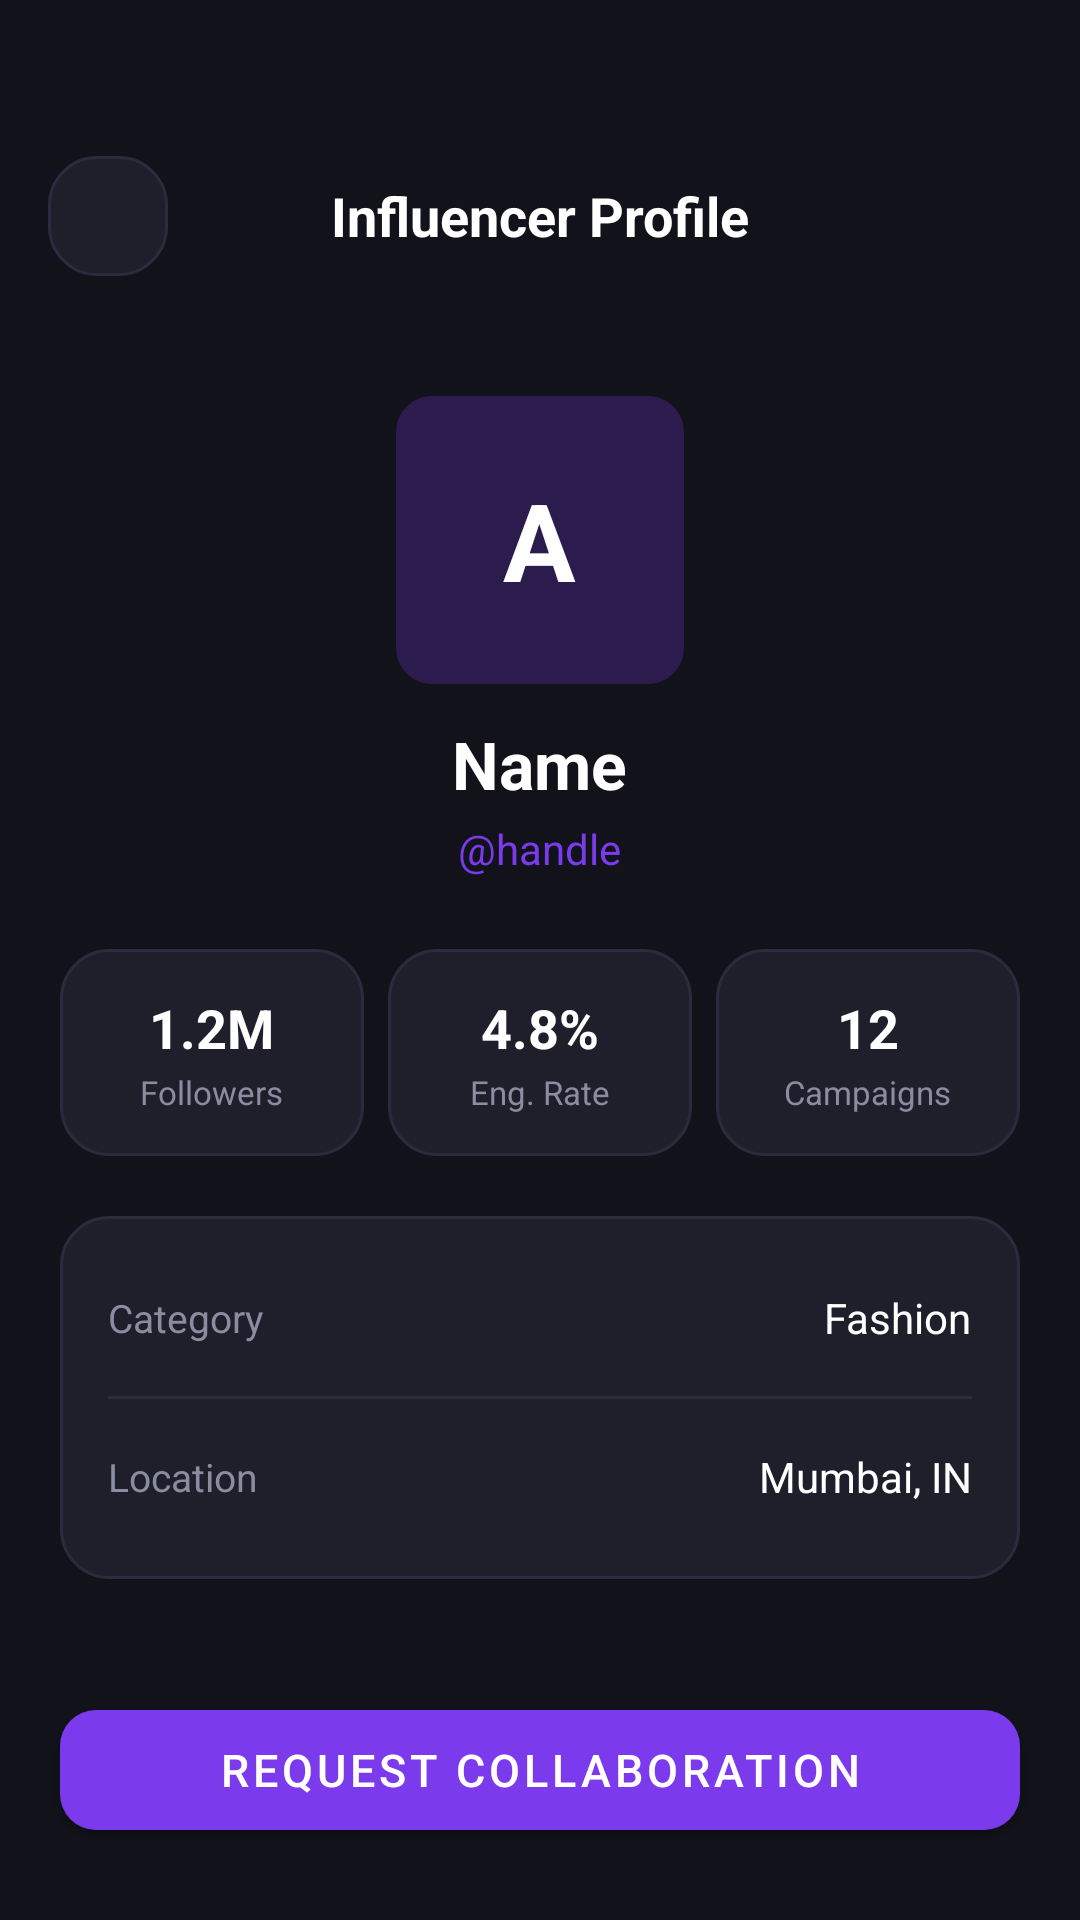

Write the Android layout XML for this screen, with the resource values it uses.
<!-- AndroidManifest.xml: activity theme Theme.Conquer -->
<!-- res/layout/activity_influencer_detail.xml -->
<?xml version="1.0" encoding="utf-8"?>
<RelativeLayout
    xmlns:android="http://schemas.android.com/apk/res/android"
    xmlns:app="http://schemas.android.com/apk/res-auto"
    android:layout_width="match_parent"
    android:layout_height="match_parent"
    android:background="@color/bg_dark">

    <androidx.core.widget.NestedScrollView
        android:layout_width="match_parent"
        android:layout_height="match_parent"
        android:layout_above="@id/btnCollab"
        android:fillViewport="true">

        <LinearLayout
            android:layout_width="match_parent"
            android:layout_height="wrap_content"
            android:orientation="vertical">

            
            <LinearLayout
                android:layout_width="match_parent"
                android:layout_height="wrap_content"
                android:orientation="horizontal"
                android:gravity="center_vertical"
                android:paddingHorizontal="16dp"
                android:paddingTop="52dp"
                android:paddingBottom="16dp">

                <ImageButton
                    android:id="@+id/btnDetailBack"
                    android:layout_width="40dp"
                    android:layout_height="40dp"
                    android:background="@drawable/bg_card"
                    android:src="@drawable/ic_person"
                    android:tint="@color/text_white"
                    android:padding="8dp"/>

                <TextView
                    android:layout_width="0dp"
                    android:layout_height="wrap_content"
                    android:layout_weight="1"
                    android:text="Influencer Profile"
                    android:textColor="@color/text_white"
                    android:textSize="18sp"
                    android:textStyle="bold"
                    android:gravity="center"/>

                <View
                    android:layout_width="40dp"
                    android:layout_height="40dp"/>
            </LinearLayout>

            
            <LinearLayout
                android:layout_width="match_parent"
                android:layout_height="wrap_content"
                android:orientation="vertical"
                android:gravity="center"
                android:paddingVertical="24dp">

                <FrameLayout
                    android:layout_width="96dp"
                    android:layout_height="96dp"
                    android:background="@drawable/bg_quick_action_purple">

                    <TextView
                        android:id="@+id/tvDetailInitial"
                        android:layout_width="wrap_content"
                        android:layout_height="wrap_content"
                        android:layout_gravity="center"
                        android:text="A"
                        android:textColor="@color/text_white"
                        android:textSize="36sp"
                        android:textStyle="bold"/>
                </FrameLayout>

                <TextView
                    android:id="@+id/tvDetailName"
                    android:layout_width="wrap_content"
                    android:layout_height="wrap_content"
                    android:text="Name"
                    android:textColor="@color/text_white"
                    android:textSize="22sp"
                    android:textStyle="bold"
                    android:layout_marginTop="12dp"/>

                <TextView
                    android:id="@+id/tvDetailHandle"
                    android:layout_width="wrap_content"
                    android:layout_height="wrap_content"
                    android:text="@handle"
                    android:textColor="@color/purple_primary"
                    android:textSize="14sp"
                    android:layout_marginTop="4dp"/>
            </LinearLayout>

            
            <LinearLayout
                android:layout_width="match_parent"
                android:layout_height="wrap_content"
                android:orientation="horizontal"
                android:paddingHorizontal="20dp"
                android:paddingBottom="20dp"
                android:weightSum="3">

                <LinearLayout
                    android:layout_width="0dp"
                    android:layout_height="wrap_content"
                    android:layout_weight="1"
                    android:layout_marginEnd="8dp"
                    android:background="@drawable/bg_card"
                    android:orientation="vertical"
                    android:gravity="center"
                    android:padding="14dp">

                    <TextView
                        android:id="@+id/tvDetailFollowers"
                        android:layout_width="wrap_content"
                        android:layout_height="wrap_content"
                        android:text="1.2M"
                        android:textColor="@color/text_white"
                        android:textSize="18sp"
                        android:textStyle="bold"/>
                    <TextView
                        android:layout_width="wrap_content"
                        android:layout_height="wrap_content"
                        android:text="Followers"
                        android:textColor="@color/text_grey"
                        android:textSize="11sp"
                        android:layout_marginTop="2dp"/>
                </LinearLayout>

                <LinearLayout
                    android:layout_width="0dp"
                    android:layout_height="wrap_content"
                    android:layout_weight="1"
                    android:layout_marginEnd="8dp"
                    android:background="@drawable/bg_card"
                    android:orientation="vertical"
                    android:gravity="center"
                    android:padding="14dp">

                    <TextView
                        android:layout_width="wrap_content"
                        android:layout_height="wrap_content"
                        android:text="4.8%"
                        android:textColor="@color/text_white"
                        android:textSize="18sp"
                        android:textStyle="bold"/>
                    <TextView
                        android:layout_width="wrap_content"
                        android:layout_height="wrap_content"
                        android:text="Eng. Rate"
                        android:textColor="@color/text_grey"
                        android:textSize="11sp"
                        android:layout_marginTop="2dp"/>
                </LinearLayout>

                <LinearLayout
                    android:layout_width="0dp"
                    android:layout_height="wrap_content"
                    android:layout_weight="1"
                    android:background="@drawable/bg_card"
                    android:orientation="vertical"
                    android:gravity="center"
                    android:padding="14dp">

                    <TextView
                        android:layout_width="wrap_content"
                        android:layout_height="wrap_content"
                        android:text="12"
                        android:textColor="@color/text_white"
                        android:textSize="18sp"
                        android:textStyle="bold"/>
                    <TextView
                        android:layout_width="wrap_content"
                        android:layout_height="wrap_content"
                        android:text="Campaigns"
                        android:textColor="@color/text_grey"
                        android:textSize="11sp"
                        android:layout_marginTop="2dp"/>
                </LinearLayout>
            </LinearLayout>

            
            <LinearLayout
                android:layout_width="match_parent"
                android:layout_height="wrap_content"
                android:orientation="vertical"
                android:layout_marginHorizontal="20dp"
                android:layout_marginBottom="16dp"
                android:background="@drawable/bg_card"
                android:paddingHorizontal="16dp"
                android:paddingVertical="8dp">

                
                <LinearLayout
                    android:layout_width="match_parent"
                    android:layout_height="52dp"
                    android:orientation="horizontal"
                    android:gravity="center_vertical">

                    <TextView
                        android:layout_width="0dp"
                        android:layout_height="wrap_content"
                        android:layout_weight="1"
                        android:text="Category"
                        android:textColor="@color/text_grey"
                        android:textSize="13sp"/>

                    <TextView
                        android:id="@+id/tvDetailCategory"
                        android:layout_width="wrap_content"
                        android:layout_height="wrap_content"
                        android:text="Fashion"
                        android:textColor="@color/text_white"
                        android:textSize="14sp"/>
                </LinearLayout>

                <View android:layout_width="match_parent" android:layout_height="1dp"
                    android:background="#2A2B3D"/>

                
                <LinearLayout
                    android:layout_width="match_parent"
                    android:layout_height="52dp"
                    android:orientation="horizontal"
                    android:gravity="center_vertical">

                    <TextView
                        android:layout_width="0dp"
                        android:layout_height="wrap_content"
                        android:layout_weight="1"
                        android:text="Location"
                        android:textColor="@color/text_grey"
                        android:textSize="13sp"/>

                    <TextView
                        android:id="@+id/tvDetailLocation"
                        android:layout_width="wrap_content"
                        android:layout_height="wrap_content"
                        android:text="Mumbai, IN"
                        android:textColor="@color/text_white"
                        android:textSize="14sp"/>
                </LinearLayout>
            </LinearLayout>

        </LinearLayout>
    </androidx.core.widget.NestedScrollView>

    
    <com.google.android.material.button.MaterialButton
        android:id="@+id/btnCollab"
        android:layout_width="match_parent"
        android:layout_height="52dp"
        android:layout_alignParentBottom="true"
        android:layout_marginHorizontal="20dp"
        android:layout_marginBottom="24dp"
        android:text="Request Collaboration"
        android:textColor="@color/text_white"
        android:textSize="15sp"
        app:backgroundTint="@color/purple_primary"
        app:cornerRadius="12dp"/>

</RelativeLayout>
<!-- resources referenced by this layout -->
<resources>
  <color name="bg_dark">#12131A</color>
  <color name="purple_primary">#7C3AED</color>
  <color name="text_grey">#8A8D9F</color>
  <color name="text_white">#FFFFFF</color>
  <!-- drawable bg_card (drawable) -->
  <?xml version="1.0" encoding="utf-8"?>
  <shape xmlns:android="http://schemas.android.com/apk/res/android"
      android:shape="rectangle">
      <solid android:color="#1E1F2B" />
      <corners android:radius="16dp" />
      <stroke android:width="1dp" android:color="#2A2B3D" />
  </shape>
  <!-- drawable bg_quick_action_purple (drawable) -->
  <?xml version="1.0" encoding="utf-8"?>
  <shape xmlns:android="http://schemas.android.com/apk/res/android"
      android:shape="rectangle">
      <solid android:color="#3D7C3AED"/>
      <corners android:radius="12dp"/>
  </shape>
  <style name="Theme.Conquer" parent="Theme.MaterialComponents.DayNight.NoActionBar">
          <item name="colorPrimary">@color/purple_primary</item>
          <item name="colorPrimaryVariant">@color/purple_light</item>
          <item name="colorOnPrimary">@color/white</item>
          <item name="android:windowBackground">@color/bg_dark</item>
          <item name="android:statusBarColor">@color/bg_dark</item>
          <item name="android:navigationBarColor">@color/bg_dark</item>
      </style>
  <color name="purple_light">#9D6FFF</color>
  <color name="white">#FFFFFF</color>
</resources>
